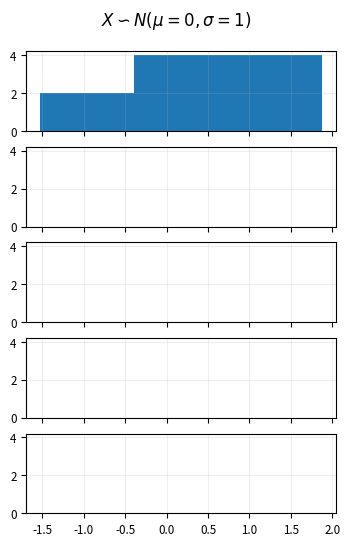

This figure's Python source: (Note: this script raises an exception after producing the figure.)
# Load packages
import numpy as np
import matplotlib as mpl
import matplotlib.pyplot as plt
from scipy.stats import norm
from scipy.stats import expon

# Set some global settings for the plots
mpl.rc(('axes', 'xtick', 'ytick'), labelsize='small')
mpl.rcParams['axes.titlesize'] = 'medium'
mpl.rcParams['axes.titleweight'] = 'bold'
mpl.rcParams['axes.grid'] = True
mpl.rcParams['grid.alpha'] = 0.2


# 1) Simulation: Normal distribution

# Create true distribution function
x = np.linspace(-3, 3, 1000)
dist = norm()

# Sample characteristic X~N(0,1) from the population with sample sizes (10, 100, 1000, 10000, 100000)
normal_samples = [(n, np.random.normal(size=n)) for n in [10, 100, 1000, 10000, 100000]]

# Plot histogram of each sample from the population
fg, ax = plt.subplots(5, 1, figsize = [4, 6], sharex=True, sharey=True)
fg.suptitle(r'$X \backsim N(\mu = 0, \sigma = 1)$', y = 0.95)
for i in range(5):
    n = normal_samples[i][0]
    sample = normal_samples[i][1]
    ax[i].hist(sample, normed=1, bins=int(n**.5))
    ax[i].plot(x, dist.pdf(x), color='darkred')
    ax[i].text(0, 1, 'N={0}'.format(n), va='top', 
               bbox={'boxstyle':'square', 'facecolor':'white', 'lw':1}, 
               transform=ax[i].transAxes)
fg.subplots_adjust(hspace=0)
plt.show()


# 2) Simulation: Exponential distribution

# Create true distribution function
x = np.linspace(0, 10, 1000)
dist = expon()

# Sample characteristic X~N(0,1) from the population with sample sizes (10, 100, 1000, 10000, 100000)
expon_samples = [(n, np.random.exponential(size=n)) for n in [10, 100, 1000, 10000, 100000]]

# Plot histogram of each sample from the population
fg, ax = plt.subplots(5, 1, figsize = [4, 6], sharex=True, sharey=True)
fg.suptitle(r'$X \backsim Exp(\lambda = 1)$', y = 0.95)
for i in range(5):
    n = expon_samples[i][0]
    sample = expon_samples[i][1]
    ax[i].hist(sample, normed=1, bins=int(n**.5))
    ax[i].plot(x, dist.pdf(x), color='darkred')
    ax[i].text(0, 1, 'N={0}'.format(n), va='top', 
               bbox={'boxstyle':'square', 'facecolor':'white', 'lw':1}, 
               transform=ax[i].transAxes)
fg.subplots_adjust(hspace=0)
plt.show()
